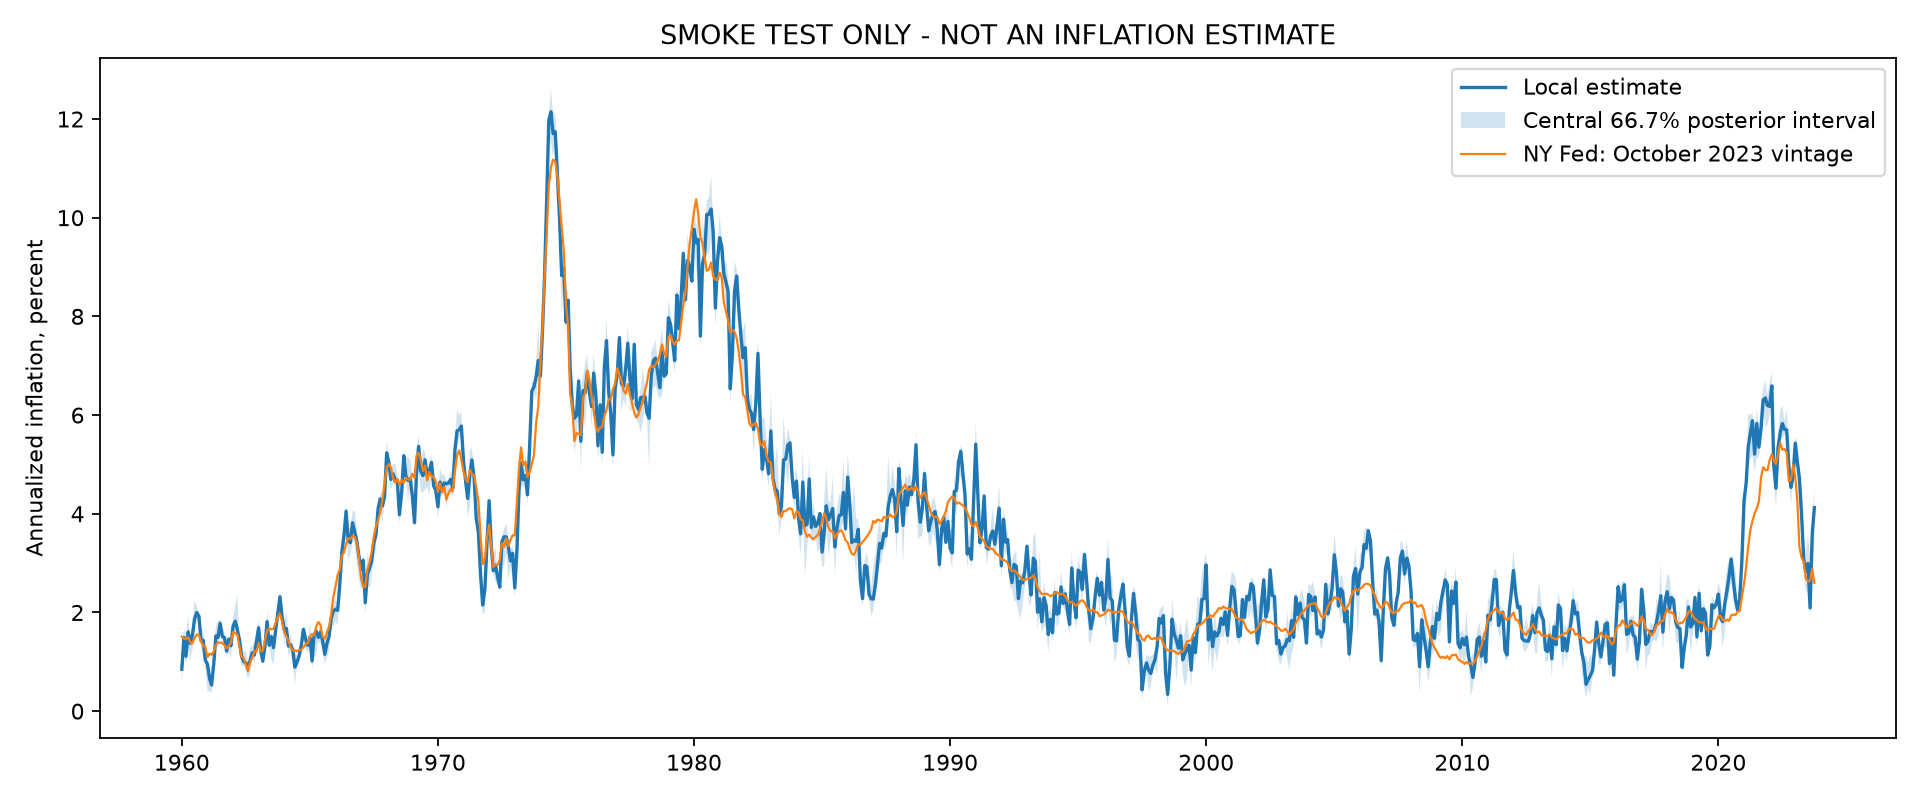

The file beside this chart, header and first rows:
196001, 1, 1, 1, 2, 2
196002, 1, 1, 2, 2, 2
196003, 1, 1, 2, 2, 2
196004, 1, 2, 2, 2, 2
196005, 1, 1, 1, 2, 2
196006, 1, 2, 2, 2, 2
196007, 2, 2, 2, 2, 2
196008, 2, 2, 2, 2, 2
196009, 2, 2, 2, 1, 2
196010, 1, 1, 2, 1, 1
196011, 1, 1, 2, 2, 2
196012, 1, 1, 1, 2, 1
196101, 0, 1, 1, 2, 1
196102, 0, 1, 1, 2, 1
196103, 0, 1, 1, 1, 1
196104, 1, 1, 1, 1, 1
196105, 1, 2, 2, 1, 1
196106, 1, 1, 2, 1, 1
196107, 2, 2, 2, 1, 1
196108, 1, 2, 2, 1, 1
196109, 1, 1, 2, 1, 1
196110, 1, 1, 1, 1, 1
196111, 1, 1, 1, 1, 1
196112, 1, 1, 1, 1, 1
196201, 2, 2, 2, 1, 1
196202, 2, 2, 2, 1, 1
196203, 2, 2, 2, 1, 2
196204, 1, 1, 2, 1, 1
196205, 1, 1, 1, 1, 1
196206, 1, 1, 1, 1, 1
196207, 1, 1, 1, 1, 1
196208, 1, 1, 1, 1, 1
196209, 1, 1, 1, 1, 1
196210, 1, 1, 1, 1, 1
196211, 1, 1, 1, 1, 1
196212, 1, 1, 2, 1, 1
196301, 2, 2, 2, 1, 1
196302, 1, 1, 1, 1, 1
196303, 1, 1, 1, 1, 1
196304, 1, 1, 1, 1, 1
196305, 2, 2, 2, 1, 1
196306, 1, 1, 1, 1, 1
196307, 1, 2, 2, 1, 1
196308, 1, 1, 1, 1, 1
196309, 1, 2, 2, 1, 1
196310, 2, 2, 2, 1, 2
196311, 2, 2, 2, 1, 2
196312, 2, 2, 2, 1, 2
196401, 1, 2, 2, 1, 2
196402, 2, 2, 2, 1, 2
196403, 1, 1, 1, 2, 2
196404, 1, 1, 2, 2, 2
196405, 1, 1, 1, 2, 2
196406, 1, 1, 1, 1, 1
196407, 1, 1, 1, 1, 2
196408, 1, 1, 1, 1, 2
196409, 1, 1, 1, 1, 1
196410, 1, 2, 2, 1, 1
196411, 1, 1, 2, 1, 1
196412, 1, 1, 1, 1, 1
196501, 1, 1, 2, 1, 1
... 705 more rows
